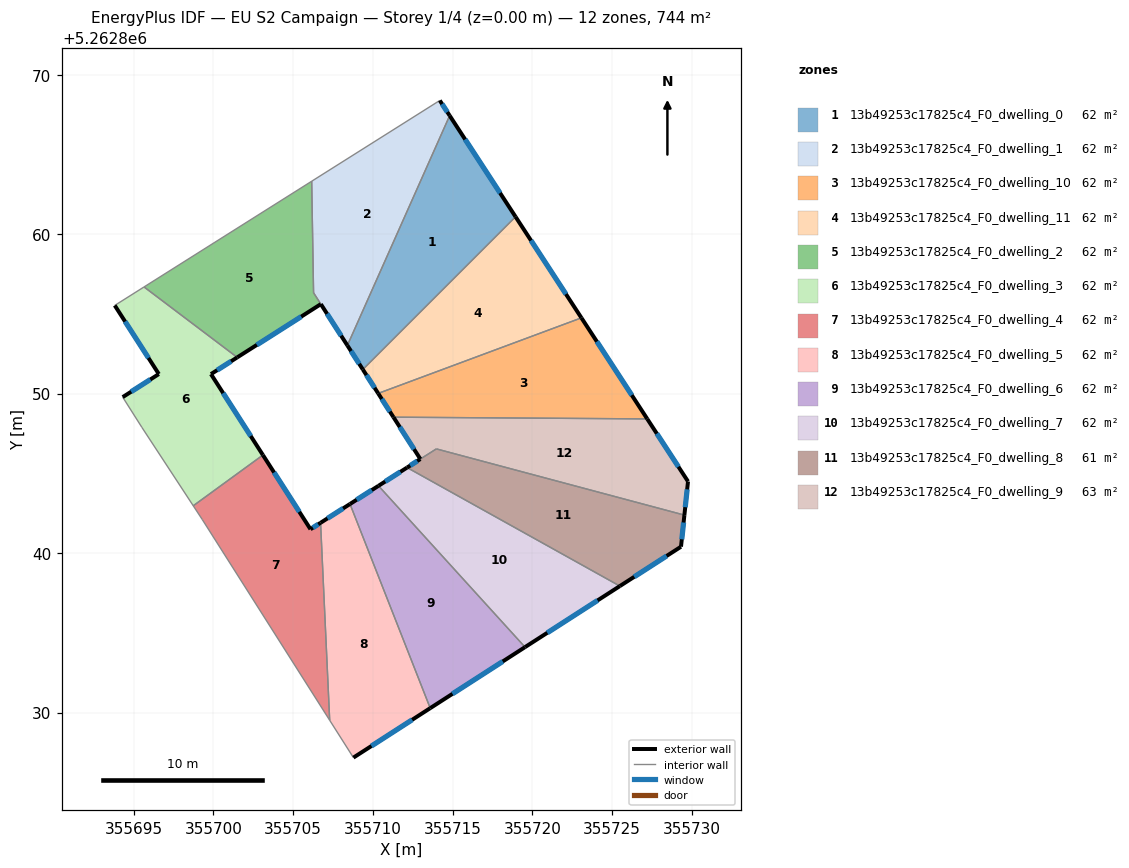
=== STOREY PLAN SPEC (per zone: floor XY polygon, exterior-wall plan segments, windows/doors) ===
zone 1: 13b49253c17825c4_F0_dwelling_0  (62.0 m²)
  floor: (355714.82, 5262867.43) (355718.95, 5262861.09) (355709.37, 5262851.51) (355708.40, 5262853.02)
  exterior wall: (355708.40, 5262853.02) – (355709.37, 5262851.51)  [1.8 m]
    window: (355708.63, 5262852.67) – (355709.14, 5262851.87)  [1.5 m²]
  exterior wall: (355718.95, 5262861.09) – (355714.82, 5262867.43)  [7.6 m]
    window: (355717.98, 5262862.58) – (355715.79, 5262865.94)  [6.4 m²]
  interior walls: 2
zone 2: 13b49253c17825c4_F0_dwelling_1  (61.8 m²)
  floor: (355714.20, 5262868.38) (355714.82, 5262867.43) (355708.40, 5262853.02) (355706.28, 5262856.32) (355706.16, 5262863.32)
  exterior wall: (355714.82, 5262867.43) – (355714.20, 5262868.38)  [1.1 m]
    window: (355714.67, 5262867.65) – (355714.34, 5262868.16)  [1.0 m²]
  exterior wall: (355706.74, 5262855.61) – (355708.40, 5262853.02)  [3.1 m]
    window: (355707.13, 5262855.00) – (355708.01, 5262853.63)  [2.6 m²]
  interior walls: 4
zone 3: 13b49253c17825c4_F0_dwelling_10  (62.0 m²)
  floor: (355723.08, 5262854.75) (355727.21, 5262848.41) (355711.29, 5262848.52) (355710.33, 5262850.01)
  exterior wall: (355710.33, 5262850.01) – (355711.29, 5262848.52)  [1.8 m]
    window: (355710.56, 5262849.66) – (355711.07, 5262848.87)  [1.5 m²]
  exterior wall: (355727.21, 5262848.41) – (355723.08, 5262854.75)  [7.6 m]
    window: (355726.24, 5262849.90) – (355724.05, 5262853.26)  [6.4 m²]
  interior walls: 2
zone 4: 13b49253c17825c4_F0_dwelling_11  (62.0 m²)
  floor: (355718.95, 5262861.09) (355723.08, 5262854.75) (355710.33, 5262850.01) (355709.37, 5262851.51)
  exterior wall: (355709.37, 5262851.51) – (355710.33, 5262850.01)  [1.8 m]
    window: (355709.60, 5262851.16) – (355710.11, 5262850.36)  [1.5 m²]
  exterior wall: (355723.08, 5262854.75) – (355718.95, 5262861.09)  [7.6 m]
    window: (355722.11, 5262856.24) – (355719.92, 5262859.60)  [6.4 m²]
  interior walls: 2
zone 5: 13b49253c17825c4_F0_dwelling_2  (62.2 m²)
  floor: (355706.16, 5262863.32) (355706.28, 5262856.32) (355706.74, 5262855.61) (355701.49, 5262852.27) (355695.65, 5262856.69)
  exterior wall: (355701.49, 5262852.27) – (355706.74, 5262855.61)  [6.2 m]
    window: (355702.73, 5262853.06) – (355705.51, 5262854.83)  [5.2 m²]
  interior walls: 4
zone 6: 13b49253c17825c4_F0_dwelling_3  (62.0 m²)
  floor: (355701.49, 5262852.27) (355699.85, 5262851.22) (355703.10, 5262846.15) (355698.74, 5262842.96) (355695.52, 5262847.88) (355694.31, 5262849.78) (355696.58, 5262851.22) (355693.81, 5262855.53) (355695.65, 5262856.69)
  exterior wall: (355693.81, 5262855.53) – (355696.58, 5262851.22)  [5.1 m]
    window: (355694.46, 5262854.52) – (355695.93, 5262852.24)  [4.3 m²]
  exterior wall: (355699.85, 5262851.22) – (355701.49, 5262852.27)  [2.0 m]
    window: (355700.23, 5262851.47) – (355701.11, 5262852.02)  [1.6 m²]
  exterior wall: (355703.10, 5262846.15) – (355699.85, 5262851.22)  [6.0 m]
    window: (355702.34, 5262847.34) – (355700.61, 5262850.03)  [5.1 m²]
  exterior wall: (355696.58, 5262851.22) – (355694.31, 5262849.78)  [2.7 m]
    window: (355696.04, 5262850.89) – (355694.84, 5262850.12)  [2.3 m²]
  interior walls: 5
zone 7: 13b49253c17825c4_F0_dwelling_4  (62.0 m²)
  floor: (355703.10, 5262846.15) (355706.09, 5262841.49) (355706.72, 5262841.90) (355707.29, 5262829.51) (355699.30, 5262842.11) (355698.74, 5262842.96)
  exterior wall: (355706.09, 5262841.49) – (355703.10, 5262846.15)  [5.5 m]
    window: (355705.39, 5262842.59) – (355703.80, 5262845.05)  [4.7 m²]
  exterior wall: (355706.72, 5262841.90) – (355706.09, 5262841.49)  [0.8 m]
    window: (355706.57, 5262841.80) – (355706.24, 5262841.59)  [0.6 m²]
  interior walls: 4
zone 8: 13b49253c17825c4_F0_dwelling_5  (62.0 m²)
  floor: (355708.57, 5262843.08) (355713.60, 5262830.27) (355708.78, 5262827.17) (355707.29, 5262829.51) (355706.72, 5262841.90)
  exterior wall: (355708.57, 5262843.08) – (355706.72, 5262841.90)  [2.2 m]
    window: (355708.13, 5262842.80) – (355707.15, 5262842.17)  [1.8 m²]
  exterior wall: (355708.78, 5262827.17) – (355713.60, 5262830.27)  [5.7 m]
    window: (355709.91, 5262827.90) – (355712.46, 5262829.55)  [4.8 m²]
  interior walls: 3
zone 9: 13b49253c17825c4_F0_dwelling_6  (62.0 m²)
  floor: (355710.35, 5262844.22) (355719.54, 5262834.10) (355713.60, 5262830.27) (355708.57, 5262843.08)
  exterior wall: (355710.35, 5262844.22) – (355708.57, 5262843.08)  [2.1 m]
    window: (355709.93, 5262843.95) – (355708.98, 5262843.34)  [1.8 m²]
  exterior wall: (355713.60, 5262830.27) – (355719.54, 5262834.10)  [7.1 m]
    window: (355714.99, 5262831.17) – (355718.14, 5262833.20)  [6.0 m²]
  interior walls: 2
zone 10: 13b49253c17825c4_F0_dwelling_7  (62.0 m²)
  floor: (355725.49, 5262837.93) (355719.54, 5262834.10) (355710.35, 5262844.22) (355712.15, 5262845.36)
  exterior wall: (355712.15, 5262845.36) – (355710.35, 5262844.22)  [2.1 m]
    window: (355711.72, 5262845.09) – (355710.77, 5262844.49)  [1.8 m²]
  exterior wall: (355719.54, 5262834.10) – (355725.49, 5262837.93)  [7.1 m]
    window: (355720.94, 5262835.00) – (355724.09, 5262837.03)  [6.0 m²]
  interior walls: 2
zone 11: 13b49253c17825c4_F0_dwelling_8  (61.2 m²)
  floor: (355729.53, 5262842.38) (355729.32, 5262840.40) (355725.49, 5262837.93) (355712.15, 5262845.36) (355712.98, 5262845.90) (355713.98, 5262846.53)
  exterior wall: (355729.32, 5262840.40) – (355729.53, 5262842.38)  [2.0 m]
    window: (355729.37, 5262840.86) – (355729.48, 5262841.92)  [1.7 m²]
  exterior wall: (355725.49, 5262837.93) – (355729.32, 5262840.40)  [4.6 m]
    window: (355726.39, 5262838.51) – (355728.42, 5262839.82)  [3.8 m²]
  exterior wall: (355712.98, 5262845.90) – (355712.15, 5262845.36)  [1.0 m]
    window: (355712.78, 5262845.77) – (355712.34, 5262845.49)  [0.8 m²]
  interior walls: 3
zone 12: 13b49253c17825c4_F0_dwelling_9  (62.7 m²)
  floor: (355727.21, 5262848.41) (355729.76, 5262844.49) (355729.53, 5262842.38) (355713.98, 5262846.53) (355712.98, 5262845.90) (355711.29, 5262848.52)
  exterior wall: (355711.29, 5262848.52) – (355712.98, 5262845.90)  [3.1 m]
    window: (355711.69, 5262847.90) – (355712.58, 5262846.51)  [2.6 m²]
  exterior wall: (355729.76, 5262844.49) – (355727.21, 5262848.41)  [4.7 m]
    window: (355729.16, 5262845.41) – (355727.81, 5262847.49)  [4.0 m²]
  exterior wall: (355729.53, 5262842.38) – (355729.76, 5262844.49)  [2.1 m]
    window: (355729.59, 5262842.88) – (355729.71, 5262843.99)  [1.8 m²]
  interior walls: 3

=== DERIVED (storey summary) ===
Building: EU S2 Campaign
Storey: 1 of 4  (floor level z = 0.00 m)
Storey gross floor area: 743.7 m²
Zones on this storey: 12
  - 13b49253c17825c4_F0_dwelling_0: floor 62.0 m²; exterior wall 9.4 m (28.1 m²); 2 window(s) 7.9 m²; WWR 28.1%
  - 13b49253c17825c4_F0_dwelling_1: floor 61.8 m²; exterior wall 4.2 m (12.6 m²); 2 window(s) 3.6 m²; WWR 28.1%
  - 13b49253c17825c4_F0_dwelling_10: floor 62.0 m²; exterior wall 9.3 m (28.0 m²); 2 window(s) 7.9 m²; WWR 28.1%
  - 13b49253c17825c4_F0_dwelling_11: floor 62.0 m²; exterior wall 9.3 m (28.0 m²); 2 window(s) 7.9 m²; WWR 28.1%
  - 13b49253c17825c4_F0_dwelling_2: floor 62.2 m²; exterior wall 6.2 m (18.6 m²); 1 window(s) 5.2 m²; WWR 28.1%
  - 13b49253c17825c4_F0_dwelling_3: floor 62.0 m²; exterior wall 15.8 m (47.4 m²); 4 window(s) 13.3 m²; WWR 28.1%
  - 13b49253c17825c4_F0_dwelling_4: floor 62.0 m²; exterior wall 6.3 m (18.8 m²); 2 window(s) 5.3 m²; WWR 28.1%
  - 13b49253c17825c4_F0_dwelling_5: floor 62.0 m²; exterior wall 7.9 m (23.8 m²); 2 window(s) 6.7 m²; WWR 28.1%
  - 13b49253c17825c4_F0_dwelling_6: floor 62.0 m²; exterior wall 9.2 m (27.6 m²); 2 window(s) 7.8 m²; WWR 28.1%
  - 13b49253c17825c4_F0_dwelling_7: floor 62.0 m²; exterior wall 9.2 m (27.6 m²); 2 window(s) 7.8 m²; WWR 28.1%
  - 13b49253c17825c4_F0_dwelling_8: floor 61.2 m²; exterior wall 7.5 m (22.6 m²); 3 window(s) 6.4 m²; WWR 28.1%
  - 13b49253c17825c4_F0_dwelling_9: floor 62.7 m²; exterior wall 9.9 m (29.8 m²); 3 window(s) 8.4 m²; WWR 28.1%
Zone adjacency (shared interzone walls):
  - 13b49253c17825c4_F0_dwelling_0 ↔ 13b49253c17825c4_F0_dwelling_1
  - 13b49253c17825c4_F0_dwelling_0 ↔ 13b49253c17825c4_F0_dwelling_11
  - 13b49253c17825c4_F0_dwelling_1 ↔ 13b49253c17825c4_F0_dwelling_2
  - 13b49253c17825c4_F0_dwelling_10 ↔ 13b49253c17825c4_F0_dwelling_11
  - 13b49253c17825c4_F0_dwelling_10 ↔ 13b49253c17825c4_F0_dwelling_9
  - 13b49253c17825c4_F0_dwelling_2 ↔ 13b49253c17825c4_F0_dwelling_3
  - 13b49253c17825c4_F0_dwelling_3 ↔ 13b49253c17825c4_F0_dwelling_4
  - 13b49253c17825c4_F0_dwelling_4 ↔ 13b49253c17825c4_F0_dwelling_5
  - 13b49253c17825c4_F0_dwelling_5 ↔ 13b49253c17825c4_F0_dwelling_6
  - 13b49253c17825c4_F0_dwelling_6 ↔ 13b49253c17825c4_F0_dwelling_7
  - 13b49253c17825c4_F0_dwelling_7 ↔ 13b49253c17825c4_F0_dwelling_8
  - 13b49253c17825c4_F0_dwelling_8 ↔ 13b49253c17825c4_F0_dwelling_9